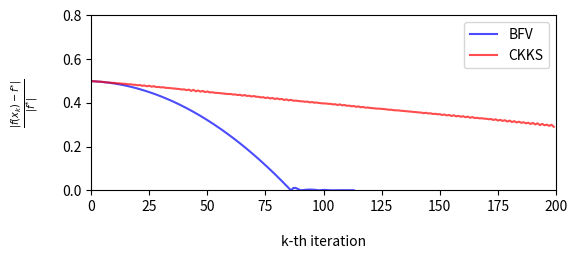

The matplotlib source for this figure:
# Define a function using lambda
import numpy as np
from matplotlib import pyplot as plt

stock = lambda A, amp, angle, phase: A * angle + amp * np.sin(angle + phase)


# on a small instance 2X2 default one !!
CKKS = [0.49968673807281583, 0.4993120374847235, 0.498300356658286, 0.497589087261864, 0.4971227616903797, 0.49645132667673453, 0.4943852123446817, 0.49395286471618105, 0.49335744931522263, 0.4917807955084883, 0.49159065577587957, 0.4895146119879987, 0.4896562170889043, 0.4884129849405565, 0.487837721833867, 0.48703390452969186, 0.4850217630561411, 0.4854031218883714, 0.48332580175115103, 0.4830432130060278, 0.4805699391889713, 0.4819204550743399, 0.47847899171516994, 0.4796480373024581, 0.4762644376238103, 0.47857216673934144, 0.4740720387489923, 0.4767557016354287, 0.4724573536061685, 0.4732987142290177, 0.4709437067294169, 0.4717645313613059, 0.4691397659420333, 0.46875558836651265, 0.46774363621926596, 0.4664903458771712, 0.46543655891629543, 0.46459165980170014, 0.4635229169695767, 0.4613797932821222, 0.46230232057646914, 0.4583905332142628, 0.46110895111867256, 0.45512284583473184, 0.45989959695428473, 0.45317213707897785, 0.4569044576272241, 0.45178228315235147, 0.45500367857310264, 0.44956537017234943, 0.4525906041477872, 0.44798090296132953, 0.4490673275046664, 0.446828153390038, 0.4461028273880854, 0.44518186286502237, 0.44406816924966597, 0.44307232602971114, 0.44230041363669725, 0.44059570203962184, 0.44107126697571886, 0.43843747893938767, 0.4389905703114141, 0.43600843331827344, 0.437647550725635, 0.433242349570381, 0.43622430143666846, 0.4318945077940646, 0.43318725248566725, 0.42941960111314503, 0.43162805095790846, 0.42822362737972774, 0.42812707366572234, 0.4251782747848445, 0.4262829089660636, 0.4224381864486886, 0.4248496919878044, 0.4202808413506878, 0.4228532862705774, 0.4179421080247221, 0.4209766724787807, 0.41676264115678974, 0.41852671895572513, 0.4133246499102148, 0.4165157710076097, 0.4115517432371876, 0.41429409784810467, 0.4101286929240424, 0.41066547406281595, 0.4089232044900424, 0.40760325530230324, 0.40731210312531796, 0.40511215698069414, 0.4064446041550913, 0.4025989187340131, 0.40404474411186775, 0.40124004566352944, 0.40184025622089425, 0.3998112601837185, 0.39867180507880895, 0.39768818249745364, 0.397525769572721, 0.39592689410198756, 0.39595336608467413, 0.3932058759952701, 0.3942529658455829, 0.3904918846873755, 0.39354767208565145, 0.3888314488845219, 0.390867872437596, 0.38693683473495977, 0.38775020358451817, 0.38472069085787886, 0.38587383319621305, 0.38212235666745054, 0.3841879525643579, 0.3800934127717437, 0.3818774259150899, 0.37812127346620716, 0.37923048678166804, 0.3768914594522421, 0.3762605974243718, 0.3748824213140476, 0.37398341565637283, 0.3741925876744996, 0.3726553176732037, 0.3721726261612397, 0.3704777724571908, 0.369139114915924, 0.36889711514925816, 0.367239238112429, 0.36609925626990725, 0.36619203815891277, 0.36468613888738366, 0.36376261423627865, 0.36317136408917694, 0.36169801554006886, 0.36072670194651923, 0.36032572658730366, 0.35893247084545354, 0.35772883047054616, 0.3564513803515572, 0.3560358563764674, 0.35307611934187166, 0.35506966242143, 0.35181182142206424, 0.3529207989686287, 0.34944135467248794, 0.3503869542284139, 0.3481511863997908, 0.3485864618118688, 0.34504117379869514, 0.3471499168563965, 0.3428844241685658, 0.3451882139972078, 0.3403559337550326, 0.34363547018698015, 0.33881140702352575, 0.3409918792769224, 0.3367585605932968, 0.33947801094507835, 0.3344737542471121, 0.337814801170782, 0.3322582871933395, 0.33556731800704886, 0.3307071860495667, 0.3322742967355161, 0.32944404520045456, 0.3299541833307016, 0.32832026828453387, 0.32752314225855583, 0.3255305024707551, 0.3265525168925252, 0.32219295710296514, 0.3253441061993403, 0.3194956586528088, 0.32297954245647276, 0.3177351104310966, 0.3211013665719731, 0.31482925970805, 0.31925783980455424, 0.3128129560747981, 0.31684418566413886, 0.3106894289800808, 0.31439443199437855, 0.30929609780763356, 0.3119018534054554, 0.3067826817780377, 0.3097312368306002, 0.30374311478345994, 0.30879029791541646, 0.3017892390992478, 0.30692969269473913, 0.29868217849131207, 0.3041497429796598, 0.2979709012556093, 0.3009439049745555, 0.29518870969074174, 0.3003049590336495, 0.29090667579118956]
BFV = [0.49949999898672104, 0.4990000054240227, 0.4983750060200691, 0.4976250007748604, 0.49674998968839645, 0.49574998766183853, 0.4946249797940254, 0.4933749660849571, 0.49199996143579483, 0.49049995094537735, 0.4888749346137047, 0.487124927341938, 0.48524991422891617, 0.48324989527463913, 0.4811248853802681, 0.4788748696446419, 0.47649984806776047, 0.47399983555078506, 0.4713748171925545, 0.4686247929930687, 0.4657497778534889, 0.46274975687265396, 0.4596247300505638, 0.45637471228837967, 0.45299968868494034, 0.4494996592402458, 0.4458746388554573, 0.4421246126294136, 0.4382495805621147, 0.43424955755472183, 0.43012452870607376, 0.4258744940161705, 0.42149946838617325, 0.4169994369149208, 0.4123743996024132, 0.40762437134981155, 0.40274933725595474, 0.39774929732084274, 0.39262426644563675, 0.38737422972917557, 0.3819991871714592, 0.37649915367364883, 0.3708741143345833, 0.36512406915426254, 0.3592490330338478, 0.3532489910721779, 0.3471239432692528, 0.3408739045262337, 0.3344988599419594, 0.3279988095164299, 0.3213737681508064, 0.31462372094392776, 0.3077486678957939, 0.30074862390756607, 0.29362357407808304, 0.2863735184073448, 0.2789984717965126, 0.2714984193444252, 0.2638733610510826, 0.256123311817646, 0.24824825674295425, 0.2402481958270073, 0.23212314397096634, 0.2238730862736702, 0.21549802273511887, 0.20699796825647354, 0.19837290793657303, 0.18962284177541733, 0.18074778467416763, 0.17174772173166275, 0.16262265294790268, 0.15337259322404861, 0.14399752765893936, 0.13449745625257492, 0.12487239390611649, 0.11512232571840286, 0.10524725168943405, 0.09524718672037125, 0.08512211591005325, 0.07487203925848007, 0.0644969716668129, 0.05399689823389053, 0.04337181895971298, 0.03262174874544144, 0.021746672689914703, 0.010746590793132782, 0.00037848204374313354, 0.01125645637512207, 0.011385917663574219, 0.0062555596232414246, 0.0011462494730949402, 0.001399122178554535, 0.0028084218502044678, 0.0036732181906700134, 0.004010982811450958, 0.0038382932543754578, 0.003170885145664215, 0.0020237043499946594, 0.00041093677282333374, 0.0016539320349693298, 0.002528458833694458, 0.002188757061958313, 0.001429431140422821, 0.0008459016680717468, 0.0006394460797309875, 0.0007193908095359802, 0.0008985549211502075, 0.0010363981127738953, 0.0010852441191673279, 0.0010663866996765137, 0.0010240152478218079, 0.0009913817048072815, 0.0009798035025596619, 0.0009842664003372192]


x = np.arange(max(len(BFV), len(CKKS)))  # x-axis

# Create main container with size of 6x5
fig = plt.figure(figsize=(6, 5))

# Create first axes, the top-left plot with green plot
# sub1 = fig.add_subplot(2, 2, 1)  # two rows, two columns, fist cell
# sub1.plot(np.arange(len(fista)), fista, color='red')
# sub1.plot(np.arange(len(pgd)), pgd, color='blue')
# sub1.set_xlim(200, 245)
# sub1.set_ylim(0, .4)
# sub1.set_ylabel(r'$ \frac{|f(x_k) - f^{*}|}{|f^{*}}$', labelpad=15)

# Create second axes, a combination of third and fourth cell
# sub2 = fig.add_subplot(2,2,2) # two rows, two columns, second cell
# sub2.plot(np.arange(len(fista)), fista, color='red')
# sub2.plot(np.arange(len(pgd)), pgd, color='blue')
# sub2.set_xlim(350, 2500)
# sub2.set_ylim(-.06, .01)
# sub2.set_ylabel(r'$ \frac{|f(x_k) - f^{*}|}{|f^{*}}$', labelpad=15)

# Create third axes, a combination of third and fourth cell
sub3 = fig.add_subplot(2, 2, (3, 4))  # two rows, two colums, combined third and fourth cell
sub3.plot(np.arange(len(BFV)), BFV, color='blue', alpha=.7, label='BFV')
sub3.plot(np.arange(len(CKKS)), CKKS, color='red', alpha=.7, label='CKKS')
sub3.set_xlim(0, 200)
sub3.set_ylim(0, 0.8)
sub3.set_xlabel(r'k-th iteration', labelpad=15)
sub3.set_ylabel(r'$ \frac{|f(x_k) - f^{*}|}{|f^{*}|}$', labelpad=15)

# Create blocked area in third axes
# sub3.fill_between((200, 245), 0, 34, facecolor='blue', alpha=0.2)  # blocked area for first axes
# sub3.fill_between((350, 2500), 0, 34, facecolor='blue', alpha=0.2)  # blocked area for first axes

sub3.legend()
# Save figure with nice margin
plt.savefig('bfv_vs_ckks.png', dpi=300, bbox_inches='tight', pad_inches=.1)
